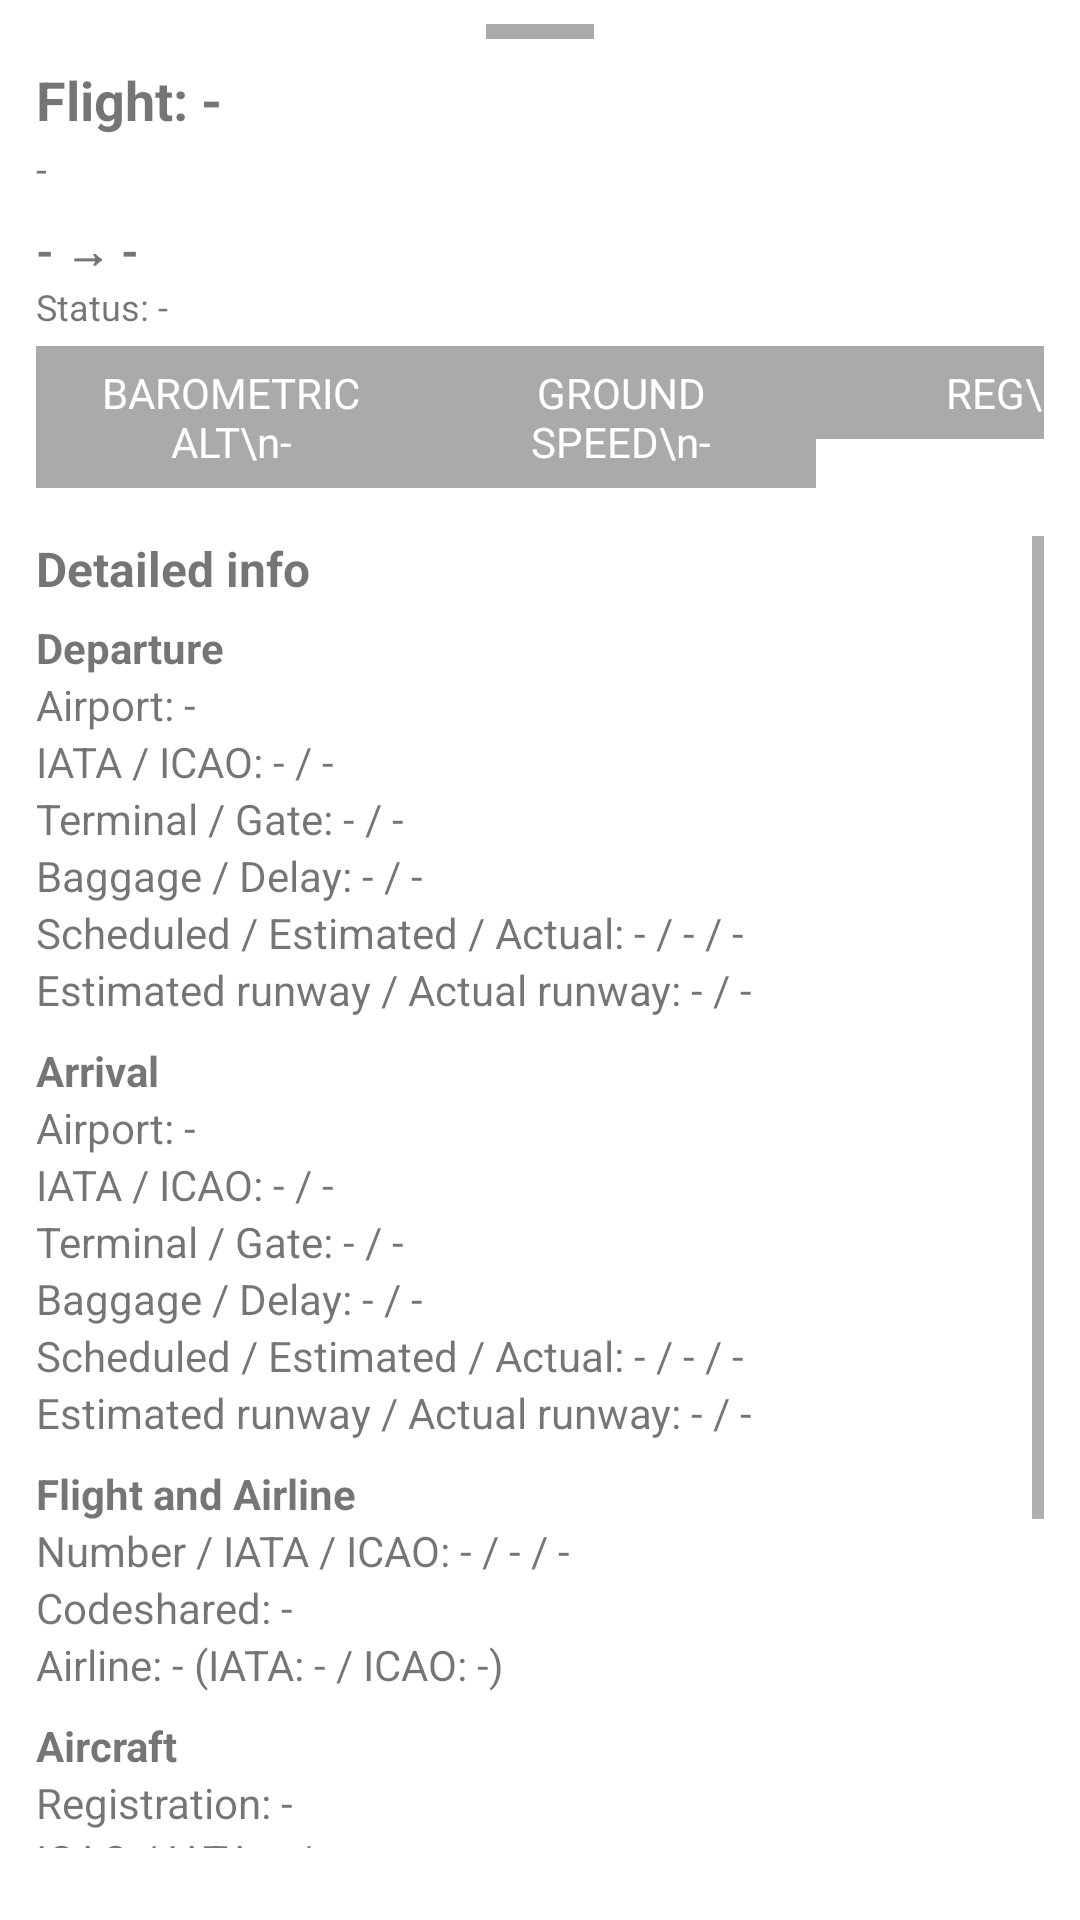

Produce the Android XML layout that renders to this screen, including the resource entries it uses.
<!-- AndroidManifest.xml: application theme Theme.FlightInfo -->
<!-- res/layout/fragment_flight_detail.xml -->
<?xml version="1.0" encoding="utf-8"?>
<LinearLayout xmlns:android="http://schemas.android.com/apk/res/android"
    android:id="@+id/fragmentRoot"
    android:layout_width="match_parent"
    android:layout_height="match_parent"
    android:orientation="vertical"
    android:background="@android:color/white">

    
    <View
        android:layout_width="36dp"
        android:layout_height="5dp"
        android:layout_gravity="center"
        android:layout_marginTop="8dp"
        android:layout_marginBottom="8dp"
        android:background="@android:color/darker_gray"/>

    
    <LinearLayout
        android:layout_width="match_parent"
        android:layout_height="wrap_content"
        android:orientation="vertical"
        android:paddingStart="12dp"
        android:paddingEnd="12dp"
        android:paddingBottom="8dp">

        <TextView
            android:id="@+id/textBasicInfo"
            android:layout_width="match_parent"
            android:layout_height="wrap_content"
            android:text="Flight: -"
            android:textSize="18sp"
            android:textStyle="bold" />

        <TextView
            android:id="@+id/textAirline"
            android:layout_width="match_parent"
            android:layout_height="wrap_content"
            android:text="-"
            android:textSize="13sp"
            android:layout_marginTop="2dp"/>
    </LinearLayout>

    
    <LinearLayout
        android:layout_width="match_parent"
        android:layout_height="wrap_content"
        android:orientation="vertical"
        android:paddingStart="12dp"
        android:paddingEnd="12dp"
        android:paddingBottom="8dp">

        <LinearLayout
            android:layout_width="wrap_content"
            android:layout_height="wrap_content"
            android:orientation="vertical"
            android:layout_marginBottom="5dp">

            <TextView
                android:id="@+id/textRoute"
                android:layout_width="wrap_content"
                android:layout_height="wrap_content"
                android:text="- → -"
                android:textSize="15sp"
                android:textStyle="bold" />

            <TextView
                android:id="@+id/textProgress"
                android:layout_width="wrap_content"
                android:layout_height="wrap_content"
                android:text="Status: -"
                android:textSize="12sp" />
        </LinearLayout>

        <LinearLayout
            android:layout_width="wrap_content"
            android:layout_height="wrap_content"
            android:orientation="horizontal">

            <TextView
                android:id="@+id/textAlt"
                android:layout_width="130dp"
                android:layout_height="wrap_content"
                android:background="@android:color/darker_gray"
                android:gravity="center"
                android:padding="6dp"
                android:text="BAROMETRIC ALT\n-"
                android:textColor="@android:color/white" />

            <TextView
                android:id="@+id/textSpeed"
                android:layout_width="130dp"
                android:layout_height="wrap_content"
                android:text="GROUND SPEED\n-"
                android:gravity="center"
                android:padding="6dp"
                android:background="@android:color/darker_gray"
                android:textColor="@android:color/white"/>

            <TextView
                android:id="@+id/textReg"
                android:layout_width="130dp"
                android:layout_height="wrap_content"
                android:text="REG\n-"
                android:gravity="center"
                android:padding="6dp"
                android:background="@android:color/darker_gray"
                android:textColor="@android:color/white"/>
        </LinearLayout>
    </LinearLayout>

    
    <ScrollView
        android:id="@+id/detailScroll"
        android:layout_width="match_parent"
        android:layout_height="0dp"
        android:layout_weight="1"
        android:paddingStart="12dp"
        android:paddingEnd="12dp"
        android:paddingTop="8dp"
        android:paddingBottom="24dp">

        <LinearLayout
            android:layout_width="match_parent"
            android:layout_height="wrap_content"
            android:orientation="vertical">

            <TextView
                android:id="@+id/detailHeader"
                android:layout_width="match_parent"
                android:layout_height="wrap_content"
                android:text="Detailed info"
                android:textStyle="bold"
                android:paddingBottom="6dp"
                android:textSize="16sp"/>

            
            <TextView android:layout_width="match_parent" android:layout_height="wrap_content" android:text="Departure" android:textStyle="bold" />
            <LinearLayout android:layout_width="match_parent" android:layout_height="wrap_content" android:orientation="vertical" android:paddingBottom="8dp">
                <TextView android:id="@+id/dep_airport" android:layout_width="match_parent" android:layout_height="wrap_content" android:text="Airport: -" />
                <TextView android:id="@+id/dep_codes" android:layout_width="match_parent" android:layout_height="wrap_content" android:text="IATA / ICAO: - / -" />
                <TextView android:id="@+id/dep_terminal" android:layout_width="match_parent" android:layout_height="wrap_content" android:text="Terminal / Gate: - / -" />
                <TextView android:id="@+id/dep_baggage" android:layout_width="match_parent" android:layout_height="wrap_content" android:text="Baggage / Delay: - / -" />
                <TextView android:id="@+id/dep_times" android:layout_width="match_parent" android:layout_height="wrap_content" android:text="Scheduled / Estimated / Actual: - / - / -" />
                <TextView android:id="@+id/dep_runways" android:layout_width="match_parent" android:layout_height="wrap_content" android:text="Estimated runway / Actual runway: - / -" />
            </LinearLayout>

            
            <TextView android:layout_width="match_parent" android:layout_height="wrap_content" android:text="Arrival" android:textStyle="bold" />
            <LinearLayout android:layout_width="match_parent" android:layout_height="wrap_content" android:orientation="vertical" android:paddingBottom="8dp">
                <TextView android:id="@+id/arr_airport" android:layout_width="match_parent" android:layout_height="wrap_content" android:text="Airport: -" />
                <TextView android:id="@+id/arr_codes" android:layout_width="match_parent" android:layout_height="wrap_content" android:text="IATA / ICAO: - / -" />
                <TextView android:id="@+id/arr_terminal" android:layout_width="match_parent" android:layout_height="wrap_content" android:text="Terminal / Gate: - / -" />
                <TextView android:id="@+id/arr_baggage" android:layout_width="match_parent" android:layout_height="wrap_content" android:text="Baggage / Delay: - / -" />
                <TextView android:id="@+id/arr_times" android:layout_width="match_parent" android:layout_height="wrap_content" android:text="Scheduled / Estimated / Actual: - / - / -" />
                <TextView android:id="@+id/arr_runways" android:layout_width="match_parent" android:layout_height="wrap_content" android:text="Estimated runway / Actual runway: - / -" />
            </LinearLayout>

            
            <TextView android:layout_width="match_parent" android:layout_height="wrap_content" android:text="Flight and Airline" android:textStyle="bold" />
            <LinearLayout android:layout_width="match_parent" android:layout_height="wrap_content" android:orientation="vertical" android:paddingBottom="8dp">
                <TextView android:id="@+id/flight_number" android:layout_width="match_parent" android:layout_height="wrap_content" android:text="Number / IATA / ICAO: - / - / -" />
                <TextView android:id="@+id/flight_codeshared" android:layout_width="match_parent" android:layout_height="wrap_content" android:text="Codeshared: -" />
                <TextView android:id="@+id/airline_name" android:layout_width="match_parent" android:layout_height="wrap_content" android:text="Airline: - (IATA: - / ICAO: -)" />
            </LinearLayout>

            
            <TextView android:layout_width="match_parent" android:layout_height="wrap_content" android:text="Aircraft" android:textStyle="bold" />
            <LinearLayout android:layout_width="match_parent" android:layout_height="wrap_content" android:orientation="vertical" android:paddingBottom="8dp">
                <TextView android:id="@+id/aircraft_reg" android:layout_width="match_parent" android:layout_height="wrap_content" android:text="Registration: -" />
                <TextView android:id="@+id/aircraft_codes" android:layout_width="match_parent" android:layout_height="wrap_content" android:text="ICAO / IATA: - / -" />
                <TextView android:id="@+id/aircraft_model" android:layout_width="match_parent" android:layout_height="wrap_content" android:text="Model: -" />
            </LinearLayout>

            
            <TextView android:layout_width="match_parent" android:layout_height="wrap_content" android:text="Live (dynamic)" android:textStyle="bold" />
            <LinearLayout android:layout_width="match_parent" android:layout_height="wrap_content" android:orientation="vertical" android:paddingBottom="8dp">
                <TextView android:id="@+id/live_latlon" android:layout_width="match_parent" android:layout_height="wrap_content" android:text="Lat / Lon: - / -" />
                <TextView android:id="@+id/live_alt" android:layout_width="match_parent" android:layout_height="wrap_content" android:text="Altitude: -" />
                <TextView android:id="@+id/live_speed" android:layout_width="match_parent" android:layout_height="wrap_content" android:text="Speed H / V: - / -" />
                <TextView android:id="@+id/live_heading" android:layout_width="match_parent" android:layout_height="wrap_content" android:text="Heading: -" />
                <TextView android:id="@+id/live_isground" android:layout_width="match_parent" android:layout_height="wrap_content" android:text="IsGround: -" />
                <TextView android:id="@+id/live_updated" android:layout_width="match_parent" android:layout_height="wrap_content" android:text="Updated: -" />
            </LinearLayout>

        </LinearLayout>
    </ScrollView>

</LinearLayout>
<!-- resources referenced by this layout -->
<resources>
  <style name="Theme.FlightInfo" parent="Theme.MaterialComponents.DayNight.NoActionBar" />
</resources>
